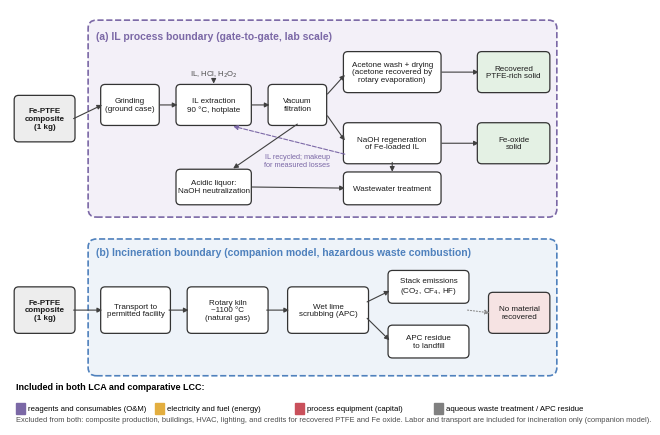

Reproduce this figure in Python.
import matplotlib; matplotlib.use('Agg'); import matplotlib.pyplot as plt
from matplotlib.patches import FancyBboxPatch, FancyArrowPatch
plt.rcParams.update({'font.family':'sans-serif','font.sans-serif':['Arial','Liberation Sans'],'font.size':7,'svg.fonttype':'none','pdf.fonttype':42})
fig,ax=plt.subplots(figsize=(7.2,5.4)); ax.set_xlim(0,100); ax.set_ylim(0,76); ax.axis('off')
F=5.8
OM,EN,CAP,INC,GR='#7B68A6','#E3AE3F','#C9505B','#4F81BD','0.55'
def box(x,y,w,h,t,fc='white',ec='0.2',ls='-',fs=6.5,bold=False,tc='0.1'):
    ax.add_patch(FancyBboxPatch((x,y),w,h,boxstyle='round,pad=0.25,rounding_size=0.8',fc=fc,ec=ec,lw=0.9,ls=ls))
    ax.text(x+w/2,y+h/2,t,ha='center',va='center',fontsize=fs,fontweight='bold' if bold else 'normal',color=tc,linespacing=1.15)
def arr(x1,y1,x2,y2,c='0.25',ls='-'):
    ax.add_patch(FancyArrowPatch((x1,y1),(x2,y2),arrowstyle='-|>',mutation_scale=7,color=c,lw=0.8,ls=ls,shrinkA=0,shrinkB=0))
# boundaries
ax.add_patch(FancyBboxPatch((14,38),84,36,boxstyle='round,pad=0,rounding_size=1.5',fc='#F3F0F8',ec=OM,lw=1.2,ls='--'))
ax.text(15.5,72,'(a) IL process boundary (gate-to-gate, lab scale)',fontsize=7.5,fontweight='bold',color=OM,va='top')
ax.add_patch(FancyBboxPatch((14,9),84,25,boxstyle='round,pad=0,rounding_size=1.5',fc='#EEF3F9',ec=INC,lw=1.2,ls='--'))
ax.text(15.5,32.5,'(b) Incineration boundary (companion model, hazardous waste combustion)',fontsize=7.5,fontweight='bold',color=INC,va='top')
# feed
box(1,52,10.4,8,'Fe-PTFE\ncomposite\n(1 kg)',fc='0.93',bold=True,fs=F)
box(1,17,10.4,8,'Fe-PTFE\ncomposite\n(1 kg)',fc='0.93',bold=True,fs=F)
# IL chain
F=5.8
box(16.5,55,10,7,'Grinding\n(ground case)',fs=F); box(30,55,13,7,'IL extraction\n90 °C, hotplate',fs=F); box(46.5,55,10,7,'Vacuum\nfiltration',fs=F)
box(60,61,17,7,'Acetone wash + drying\n(acetone recovered by\nrotary evaporation)',fs=F); box(60,48,17,7,'NaOH regeneration\nof Fe-loaded IL',fs=F)
box(84,61,12.5,7,'Recovered\nPTFE-rich solid',fc='#E4F1E4',fs=F); box(84,48,12.5,7,'Fe-oxide\nsolid',fc='#E4F1E4',fs=F)
box(30,40.5,13,6,'Acidic liquor:\nNaOH neutralization',fs=F); box(60,40.5,17,5.5,'Wastewater treatment',fs=F)
arr(11.4,56,16.5,58.5); arr(26.9,58.5,30,58.5); arr(43.4,58.5,46.5,58.5); arr(56.9,60.5,60,64); arr(56.9,56.5,60,52)
arr(77.4,64.5,84,64.5); arr(77.4,51.5,84,51.5)
arr(60,49.5,40,54.6,c=OM,ls='--'); ax.text(51.5,47.3,'IL recycled; makeup\nfor measured losses',fontsize=5.3,color=OM,ha='center')
arr(51.5,55,40,46.9); arr(43.4,43.5,60,43.3); arr(68.5,48,68.5,46.3)
ax.text(36.5,63.8,'IL, HCl, H$_2$O$_2$',fontsize=5.5,ha='center',color='0.3'); arr(36.5,63,36.5,62.4)
# incineration chain
box(16.5,17,12,8,'Transport to\npermitted facility',fs=F); box(32,17,14,8,'Rotary kiln\n~1100 °C\n(natural gas)',fs=F); box(50,17,14,8,'Wet lime\nscrubbing (APC)',fs=F)
box(68,22.5,14,5.5,'Stack emissions\n(CO$_2$, CF$_4$, HF)',fs=F); box(68,12.5,14,5.5,'APC residue\nto landfill',fs=F); box(86,17,10.5,7,'No material\nrecovered',fc='#F6E3E3',fs=F)
arr(11.4,21,16.5,21); arr(28.5,21,32,21); arr(46,21,50,21); arr(64,22.5,68,24.5); arr(64,19.5,68,15.5); arr(82,21,86,20.5,c=GR,ls=':')
# legend of included cost/impact elements
ax.text(1,6.5,'Included in both LCA and comparative LCC:',fontsize=6.5,fontweight='bold')
items=[(OM,'reagents and consumables (O&M)'),(EN,'electricity and fuel (energy)'),(CAP,'process equipment (capital)'),('0.5','aqueous waste treatment / APC residue')]
for k,(c,t) in enumerate(items):
    ax.add_patch(plt.Rectangle((1+k*25,2),1.6,2,color=c)); ax.text(3.2+k*25,3,t,fontsize=5.6,va='center')
ax.text(1,0.3,'Excluded from both: composite production, buildings, HVAC, lighting, and credits for recovered PTFE and Fe oxide. Labor and transport are included for incineration only (companion model).',fontsize=5.4,color='0.3',va='bottom')
for ext in ('png','svg','pdf'): fig.savefig(f'FigureS9.{ext}',dpi=300,bbox_inches='tight')
